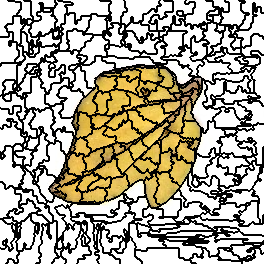

The data file committed next to this chart (first rows):
0, 0, 0, 0, 0, 0, 0, 0, 22, 22, 22, 22, 22, 22, 22, 22, 22, 22, 22, 22, 22, 22, 22, 22
0, 0, 0, 0, 0, 0, 0, 0, 0, 0, 0, 0, 0, 0, 0, 22, 22, 22, 22, 22, 22, 22, 22, 22
0, 0, 0, 0, 0, 0, 0, 0, 0, 0, 0, 0, 0, 0, 0, 0, 0, 0, 0, 0, 0, 22, 22, 22
0, 0, 0, 0, 0, 0, 0, 0, 0, 0, 0, 0, 0, 0, 0, 0, 0, 0, 0, 0, 0, 22, 22, 22
0, 0, 0, 0, 0, 0, 0, 0, 0, 0, 0, 0, 0, 0, 0, 0, 0, 0, 0, 0, 0, 22, 22, 22
0, 0, 0, 0, 0, 0, 0, 0, 0, 0, 0, 0, 0, 0, 0, 0, 0, 0, 0, 0, 0, 22, 22, 22
0, 0, 0, 0, 0, 0, 0, 0, 0, 0, 0, 0, 0, 0, 0, 0, 0, 0, 0, 0, 0, 22, 22, 22
0, 0, 0, 0, 0, 0, 0, 0, 0, 0, 0, 0, 0, 0, 0, 0, 0, 0, 0, 0, 0, 22, 22, 22
0, 0, 0, 0, 0, 0, 0, 0, 0, 0, 0, 0, 0, 0, 0, 0, 0, 0, 0, 0, 0, 22, 22, 22
0, 0, 0, 0, 0, 0, 0, 0, 0, 0, 0, 0, 0, 0, 0, 0, 0, 0, 0, 0, 0, 22, 22, 22
0, 0, 0, 0, 0, 0, 0, 0, 0, 0, 0, 0, 0, 0, 0, 0, 0, 0, 0, 22, 22, 22, 22, 22
0, 0, 0, 0, 0, 0, 0, 0, 0, 0, 0, 0, 0, 0, 0, 0, 0, 0, 0, 22, 22, 22, 22, 22
0, 0, 0, 0, 0, 0, 0, 0, 0, 0, 0, 0, 0, 0, 0, 0, 0, 0, 0, 22, 22, 22, 22, 22
0, 0, 0, 0, 0, 0, 0, 0, 0, 0, 0, 0, 0, 0, 0, 0, 0, 22, 22, 22, 22, 22, 22, 22
0, 0, 0, 0, 0, 0, 0, 0, 0, 0, 0, 0, 0, 0, 0, 0, 0, 22, 22, 22, 22, 22, 22, 22
0, 0, 0, 0, 0, 0, 0, 0, 0, 0, 0, 0, 0, 0, 0, 0, 0, 22, 22, 22, 22, 22, 22, 22
0, 0, 0, 0, 0, 0, 0, 0, 0, 0, 0, 0, 0, 12, 12, 12, 12, 12, 12, 12, 12, 22, 22, 22
0, 0, 0, 0, 0, 0, 0, 0, 0, 0, 0, 0, 0, 12, 12, 12, 12, 12, 12, 12, 12, 22, 22, 22
0, 0, 0, 0, 0, 0, 0, 0, 0, 0, 0, 0, 0, 12, 12, 12, 12, 12, 12, 12, 12, 22, 22, 22
0, 0, 0, 0, 0, 0, 0, 0, 0, 0, 0, 0, 0, 12, 12, 12, 12, 12, 12, 12, 12, 22, 22, 12
0, 0, 0, 0, 0, 0, 0, 0, 0, 0, 0, 0, 0, 12, 12, 12, 12, 12, 12, 12, 12, 22, 22, 12
0, 0, 0, 0, 0, 0, 0, 0, 0, 0, 0, 0, 0, 12, 12, 12, 12, 12, 12, 12, 12, 22, 22, 12
0, 0, 0, 0, 0, 0, 0, 0, 0, 0, 0, 0, 0, 12, 12, 12, 12, 12, 12, 12, 12, 22, 22, 12
0, 0, 0, 0, 0, 0, 0, 0, 0, 0, 0, 0, 0, 12, 12, 12, 12, 12, 12, 12, 12, 22, 22, 12
0, 0, 0, 0, 0, 0, 0, 12, 12, 12, 12, 12, 12, 12, 12, 12, 12, 12, 12, 12, 12, 12, 12, 12
0, 0, 0, 0, 0, 0, 0, 12, 12, 12, 12, 12, 12, 12, 12, 12, 12, 12, 12, 12, 12, 12, 12, 12
0, 0, 0, 0, 0, 12, 12, 12, 12, 12, 12, 12, 12, 12, 12, 12, 12, 12, 12, 12, 12, 12, 12, 22
0, 0, 0, 0, 0, 12, 12, 12, 12, 12, 12, 12, 12, 12, 12, 12, 12, 12, 12, 12, 12, 12, 12, 22
0, 0, 0, 0, 0, 0, 0, 12, 12, 12, 12, 12, 12, 12, 12, 12, 12, 12, 12, 12, 12, 12, 12, 22
0, 0, 0, 0, 0, 0, 0, 12, 12, 12, 12, 12, 12, 12, 12, 12, 12, 12, 12, 12, 12, 22, 22, 22
0, 0, 0, 0, 0, 0, 0, 12, 12, 12, 12, 12, 12, 12, 12, 12, 12, 12, 12, 12, 12, 22, 22, 22
0, 0, 0, 0, 0, 0, 0, 12, 12, 12, 12, 12, 12, 12, 12, 12, 12, 12, 12, 12, 12, 22, 22, 22
0, 0, 0, 0, 0, 0, 0, 0, 0, 27, 27, 27, 27, 12, 12, 12, 12, 12, 12, 12, 12, 25, 25, 25
0, 0, 0, 0, 0, 0, 0, 0, 0, 27, 27, 27, 27, 12, 12, 12, 12, 12, 12, 12, 12, 25, 25, 25
0, 0, 0, 0, 0, 0, 0, 0, 0, 27, 27, 27, 27, 12, 12, 12, 12, 12, 12, 12, 12, 25, 25, 25
0, 0, 0, 0, 0, 0, 0, 0, 0, 27, 27, 27, 27, 12, 12, 12, 12, 12, 12, 12, 12, 25, 25, 25
0, 0, 0, 0, 0, 0, 0, 0, 0, 27, 27, 27, 27, 12, 12, 12, 12, 12, 12, 12, 12, 25, 25, 25
27, 27, 27, 27, 27, 27, 27, 27, 27, 27, 27, 27, 27, 12, 12, 12, 12, 12, 12, 12, 12, 25, 25, 25
27, 27, 27, 27, 27, 27, 27, 27, 27, 27, 27, 27, 27, 12, 12, 12, 12, 12, 12, 12, 12, 25, 25, 25
27, 27, 27, 27, 27, 27, 27, 27, 27, 27, 27, 27, 27, 12, 12, 12, 12, 12, 12, 12, 12, 25, 25, 25
27, 27, 27, 27, 27, 27, 27, 27, 27, 27, 27, 27, 27, 12, 12, 12, 12, 12, 12, 12, 12, 25, 25, 25
27, 27, 27, 27, 27, 27, 27, 27, 27, 12, 12, 12, 12, 12, 12, 12, 12, 12, 12, 12, 12, 25, 25, 25
27, 27, 27, 27, 27, 27, 27, 27, 27, 12, 12, 27, 27, 27, 27, 27, 27, 12, 12, 12, 12, 25, 25, 25
27, 27, 27, 27, 27, 27, 27, 27, 27, 12, 12, 27, 27, 27, 27, 27, 27, 12, 12, 12, 12, 25, 25, 25
27, 27, 27, 27, 27, 27, 27, 27, 27, 12, 12, 27, 27, 27, 27, 27, 27, 12, 12, 25, 25, 25, 25, 25
27, 27, 27, 27, 27, 27, 27, 27, 27, 12, 12, 27, 27, 27, 27, 27, 27, 12, 12, 25, 25, 25, 25, 25
27, 27, 27, 27, 27, 27, 27, 27, 27, 27, 27, 27, 27, 27, 27, 27, 27, 12, 12, 12, 12, 12, 12, 25
27, 27, 27, 27, 27, 27, 27, 27, 27, 27, 27, 27, 27, 27, 27, 27, 27, 12, 12, 12, 12, 12, 12, 25
27, 27, 27, 27, 27, 27, 27, 27, 27, 27, 27, 27, 27, 27, 27, 27, 27, 12, 12, 12, 12, 12, 12, 25
27, 27, 27, 27, 27, 27, 27, 27, 27, 27, 27, 27, 27, 27, 27, 27, 27, 12, 12, 12, 12, 12, 12, 25
27, 27, 27, 27, 27, 27, 27, 27, 27, 27, 27, 27, 27, 27, 27, 27, 27, 27, 27, 12, 12, 12, 12, 25
27, 27, 27, 27, 27, 27, 27, 27, 27, 27, 27, 27, 27, 27, 27, 27, 27, 27, 27, 12, 12, 12, 12, 25
27, 27, 27, 27, 27, 27, 27, 27, 27, 27, 27, 27, 27, 27, 27, 27, 27, 27, 27, 12, 12, 12, 12, 29
27, 27, 27, 27, 27, 27, 27, 27, 27, 27, 27, 27, 27, 27, 27, 27, 27, 27, 27, 12, 12, 12, 12, 29
27, 27, 27, 27, 27, 27, 27, 27, 27, 27, 27, 27, 27, 27, 27, 27, 27, 27, 27, 12, 12, 12, 12, 29
27, 27, 27, 27, 27, 27, 27, 27, 27, 27, 27, 27, 27, 27, 27, 27, 27, 27, 27, 12, 12, 12, 12, 29
27, 27, 27, 27, 27, 27, 27, 27, 27, 27, 27, 27, 27, 27, 27, 27, 27, 27, 27, 12, 12, 12, 12, 12
27, 27, 27, 27, 27, 27, 27, 27, 27, 27, 27, 27, 27, 27, 27, 27, 27, 12, 12, 12, 12, 12, 12, 12
27, 27, 27, 27, 27, 27, 27, 27, 27, 27, 27, 27, 27, 27, 27, 27, 27, 12, 12, 12, 12, 12, 12, 12
27, 27, 27, 27, 27, 27, 27, 27, 27, 27, 27, 27, 27, 27, 27, 12, 12, 12, 12, 12, 12, 12, 12, 12
27, 27, 27, 27, 27, 27, 27, 27, 27, 27, 27, 27, 27, 27, 27, 12, 12, 12, 12, 12, 12, 12, 12, 29
... 203 more rows
